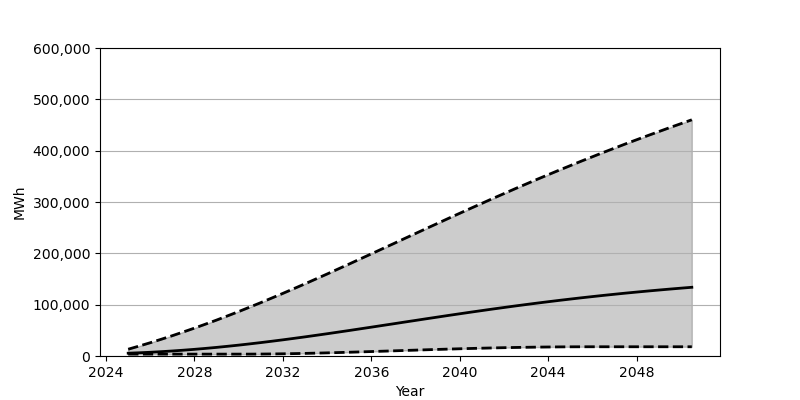

The file beside this chart, header and first rows:
Date, Low, Base, High
2025-01-01, 3648, 5455, 13198
2025-07-01, 3648, 6272, 19393
2026-01-01, 3648, 7270, 25865
2026-07-01, 3648, 8446, 32607
2027-01-01, 3648, 9792, 39605
2027-07-01, 3648, 11303, 46845
2028-01-01, 3648, 12977, 54339
2028-07-01, 3648, 14810, 62058
2029-01-01, 3648, 16788, 70015
2029-07-01, 3648, 18919, 78191
2030-01-01, 3649, 21187, 86581
2030-07-01, 3669, 23591, 95170
2031-01-01, 3795, 26116, 103948
2031-07-01, 4005, 28753, 112897
2032-01-01, 4294, 31502, 122003
2032-07-01, 4658, 34344, 131255
2033-01-01, 5090, 37276, 140643
2033-07-01, 5580, 40281, 150149
2034-01-01, 6121, 43360, 159763
2034-07-01, 6708, 46499, 169464
2035-01-01, 7333, 49685, 179236
2035-07-01, 7984, 52910, 189068
2036-01-01, 8662, 56171, 198947
2036-07-01, 9354, 59452, 208861
2037-01-01, 10054, 62740, 218799
2037-07-01, 10762, 66037, 228732
2038-01-01, 11460, 69320, 238661
2038-07-01, 12150, 72596, 248564
2039-01-01, 12822, 75845, 258433
2039-07-01, 13471, 79068, 268258
2040-01-01, 14091, 82252, 278027
2040-07-01, 14679, 85392, 287731
2041-01-01, 15229, 88484, 297361
2041-07-01, 15742, 91521, 306909
2042-01-01, 16206, 94496, 316363
2042-07-01, 16618, 97408, 325719
2043-01-01, 16982, 100252, 334977
2043-07-01, 17292, 103020, 344125
2044-01-01, 17549, 105720, 353157
2044-07-01, 17747, 108345, 362077
2045-01-01, 17890, 110893, 370885
2045-07-01, 17970, 113359, 379579
2046-01-01, 18003, 115748, 388152
2046-07-01, 18003, 118058, 396602
2047-01-01, 18003, 120290, 404936
2047-07-01, 18003, 122452, 413159
2048-01-01, 18003, 124529, 421260
2048-07-01, 18003, 126535, 429255
2049-01-01, 18003, 128468, 437136
2049-07-01, 18003, 130330, 444909
2050-01-01, 18003, 132127, 452575
2050-07-01, 18003, 133852, 460152
